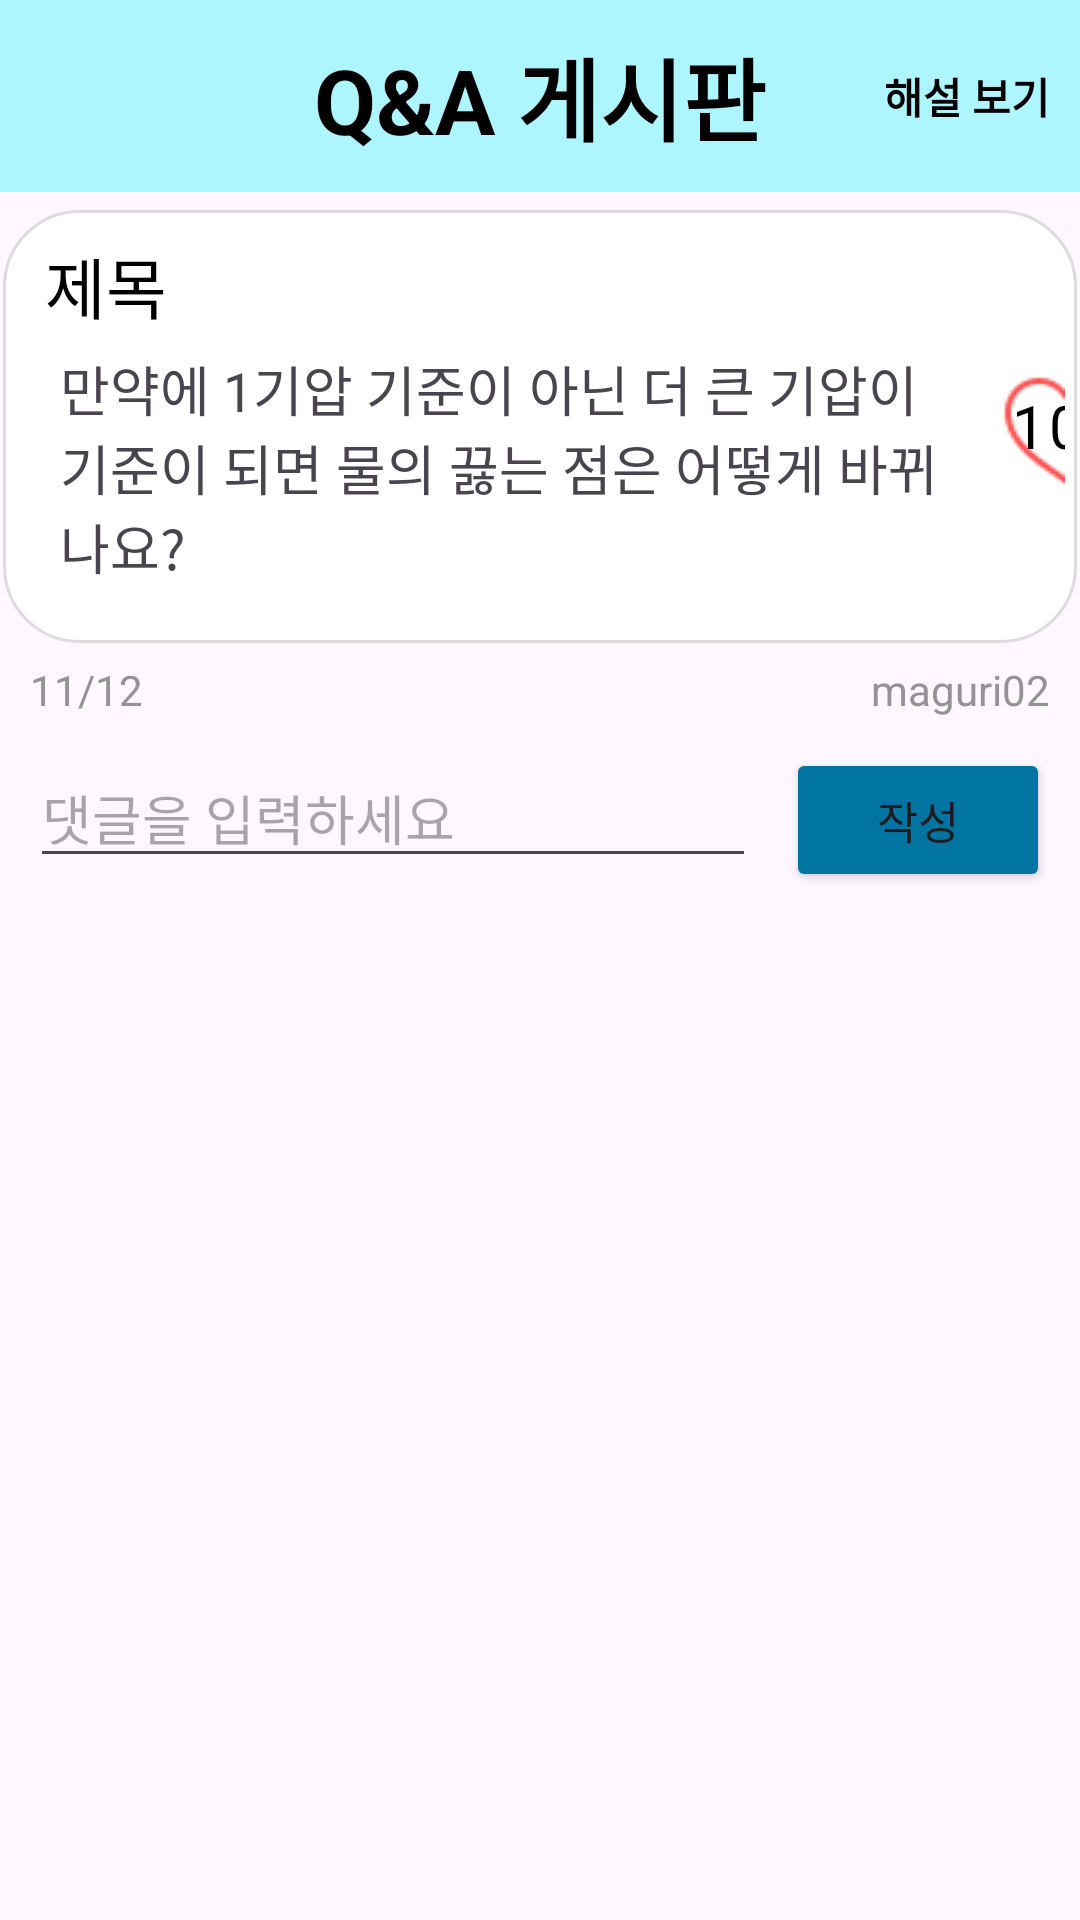

The Android layout XML behind this screen, and the referenced resources:
<!-- AndroidManifest.xml: application theme Theme.QQuiMZV07 -->
<!-- res/layout/qna_explanation.xml -->
<?xml version="1.0" encoding="utf-8"?>
<LinearLayout xmlns:android="http://schemas.android.com/apk/res/android"
    xmlns:app="http://schemas.android.com/apk/res-auto"
    xmlns:tools="http://schemas.android.com/tools"
    android:id="@+id/main"
    android:layout_width="match_parent"
    android:layout_height="match_parent"
    android:orientation="vertical">

    <androidx.appcompat.widget.Toolbar
        android:id="@+id/recycler_tool_bar"
        android:layout_width="match_parent"
        android:layout_height="wrap_content"
        android:background="@color/celeste"
        android:theme="@style/LightToolbarTheme">

        <ImageButton
            android:id="@+id/btn_back"
            android:layout_width="30dp"
            android:layout_height="30dp"
            android:background="@color/celeste"
            android:src="@drawable/icon_back" />

        <TextView
            android:id="@+id/textView"
            android:layout_width="wrap_content"
            android:layout_height="wrap_content"
            android:layout_gravity="center"
            android:text="Q&amp;A 게시판"
            android:textSize="30dp"
            android:textStyle="bold" />

        <TextView
            android:id="@+id/btn_go_to_explanation"
            android:layout_width="wrap_content"
            android:layout_height="wrap_content"
            android:layout_marginRight="10dp"
            android:layout_gravity="right"
            android:textStyle="bold"
            android:text="해설 보기" />

    </androidx.appcompat.widget.Toolbar>


    <LinearLayout
        android:layout_width="match_parent"
        android:layout_height="wrap_content"
        android:layout_marginTop="5dp"
        android:padding="5dp"
        android:background="@drawable/stroke"
        android:orientation="horizontal">

        <LinearLayout
            android:layout_width="325dp"
            android:layout_height="wrap_content"
            android:orientation="vertical"
            android:paddingStart="10dp"
            android:paddingTop="5dp"
            android:paddingEnd="10dp"
            android:paddingBottom="5dp">

            <LinearLayout
                android:layout_width="match_parent"
                android:layout_height="wrap_content"
                android:orientation="horizontal">

                <TextView
                    android:id="@+id/title"
                    android:layout_width="wrap_content"
                    android:layout_height="wrap_content"
                    android:layout_weight="1"
                    android:backgroundTint="#e0aaff"
                    android:text="제목"
                    android:textColor="@color/black"
                    android:textSize="22dp" />
            </LinearLayout>


            <TextView
                android:id="@+id/content"
                android:layout_width="match_parent"
                android:layout_height="wrap_content"
                android:layout_marginTop="5dp"
                android:layout_marginBottom="5dp"
                android:maxLines="3"
                android:paddingLeft="5dp"
                android:paddingRight="5dp"
                android:paddingBottom="5dp"
                android:text="@string/question1"
                android:textSize="18dp" />

        </LinearLayout>

        <RelativeLayout
            android:layout_width="50dp"
            android:layout_height="50dp"
            android:layout_gravity="center|right"
            android:layout_marginRight="30dp">

            <ImageView
                android:id="@+id/icon_like"
                android:layout_width="wrap_content"
                android:layout_height="wrap_content"
                android:layout_gravity="center"
                android:foregroundGravity="right"
                android:maxWidth="100dp"
                android:maxHeight="100dp"
                android:src="@drawable/icon_like" />

            <TextView
                android:id="@+id/likeCnt"
                android:layout_width="50dp"
                android:layout_height="50dp"
                android:layout_alignTop="@id/likeCnt"

                android:layout_alignBottom="@id/likeCnt"
                android:layout_centerInParent="true"
                android:layout_marginTop="0dp"

                android:gravity="center"
                android:letterSpacing="0.04"
                android:text="@string/heart1"
                android:textColor="#000000"
                android:textSize="20sp"
                android:textStyle="normal"
                android:typeface="sans" />

        </RelativeLayout>
    </LinearLayout>

    <LinearLayout
        android:layout_width="match_parent"
        android:layout_height="wrap_content"
        android:layout_marginBottom="5dp"
        android:gravity="left"
        android:orientation="horizontal">



        <TextView
            android:id="@+id/date"
            android:layout_width="wrap_content"
            android:layout_height="wrap_content"
            android:layout_marginLeft="10dp"
            android:layout_marginTop="5dp"
            android:layout_weight="1"
            android:backgroundTint="#e0aaff"
            android:gravity="left"
            android:text="11/12"
            android:textColor="@color/darker_gray"
            android:textSize="14dp" />

        <TextView
            android:id="@+id/nickname"
            android:layout_width="wrap_content"
            android:layout_height="wrap_content"
            android:layout_marginTop="5dp"
            android:layout_marginRight="10dp"
            android:backgroundTint="#e0aaff"
            android:gravity="right"
            android:text="@string/user"
            android:textColor="@color/darker_gray"
            android:textSize="14dp" />

    </LinearLayout>

    <LinearLayout
        android:layout_width="match_parent"
        android:layout_height="wrap_content"
        android:orientation="horizontal">

        <EditText
            android:id="@+id/comment"
            android:layout_width="wrap_content"
            android:layout_height="wrap_content"
            android:layout_weight="1"
            android:layout_gravity="center"
            android:layout_marginLeft="10dp"
            android:layout_marginTop="5dp"
            android:layout_marginRight="10dp"
            android:layout_marginBottom="5dp"
            android:hint="댓글을 입력하세요" />

        <Button
            android:id="@+id/btn_comment"
            android:backgroundTint="@color/cerulean"
            android:layout_width="wrap_content"
            android:layout_height="wrap_content"
            android:layout_marginTop="5dp"
            android:layout_marginRight="10dp"
            android:text="작성"
            android:textSize="15dp" />

    </LinearLayout>




    <androidx.recyclerview.widget.RecyclerView
        android:id="@+id/recyclerView"
        android:layout_width="match_parent"
        android:layout_height="match_parent"
        app:layoutManager="androidx.recyclerview.widget.LinearLayoutManager"
        app:layout_constraintBottom_toBottomOf="parent"
        app:layout_constraintTop_toBottomOf="@+id/comments_line"
        app:layout_constraintVertical_bias="0.0"
        tools:layout_editor_absoluteX="0dp">

    </androidx.recyclerview.widget.RecyclerView>


</LinearLayout>
<!-- resources referenced by this layout -->
<resources>
  <color name="black">#FF000000</color>
  <color name="celeste">#ADF5FF</color>
  <color name="cerulean">#0075A2</color>
  <color name="darker_gray">#939393</color>
  <!-- drawable icon_like: png bitmap (drawable, 1089 bytes) -->
  <!-- drawable stroke (drawable) -->
  <?xml version="1.0" encoding="utf-8"?>
  <layer-list xmlns:android="http://schemas.android.com/apk/res/android">
      <item android:id="@+id/stroke"
          android:bottom="1dp"
          android:left="1dp"
          android:right="1dp"
          android:top="1dp">
          <shape android:shape="rectangle" >
              <stroke
                  android:width="1dp"
                  android:color="#dcdcdc" />
              <solid android:color="#FFF" />
              <corners android:radius="25dp"/>
          </shape>
      </item>
  </layer-list>
  <string name="heart1">100</string>
  <string name="question1">만약에 1기압 기준이 아닌 더 큰 기압이 기준이 되면 물의 끓는 점은 어떻게 바뀌나요?
      </string>
  <string name="user">maguri02</string>
  <style name="LightToolbarTheme" parent="ThemeOverlay.AppCompat.ActionBar">
          <item name="colorControlNormal">@color/white</item>
          <item name="android:textColorPrimary">@color/white</item>
          <item name="android:textColor">@color/black</item>
      </style>
  <style name="Theme.QQuiMZV07" parent="Base.Theme.QQuiMZV07" />
  <color name="white">#FFFFFFFF</color>
  <style name="Base.Theme.QQuiMZV07" parent="Theme.Material3.DayNight.NoActionBar">
          
          
      </style>
</resources>
